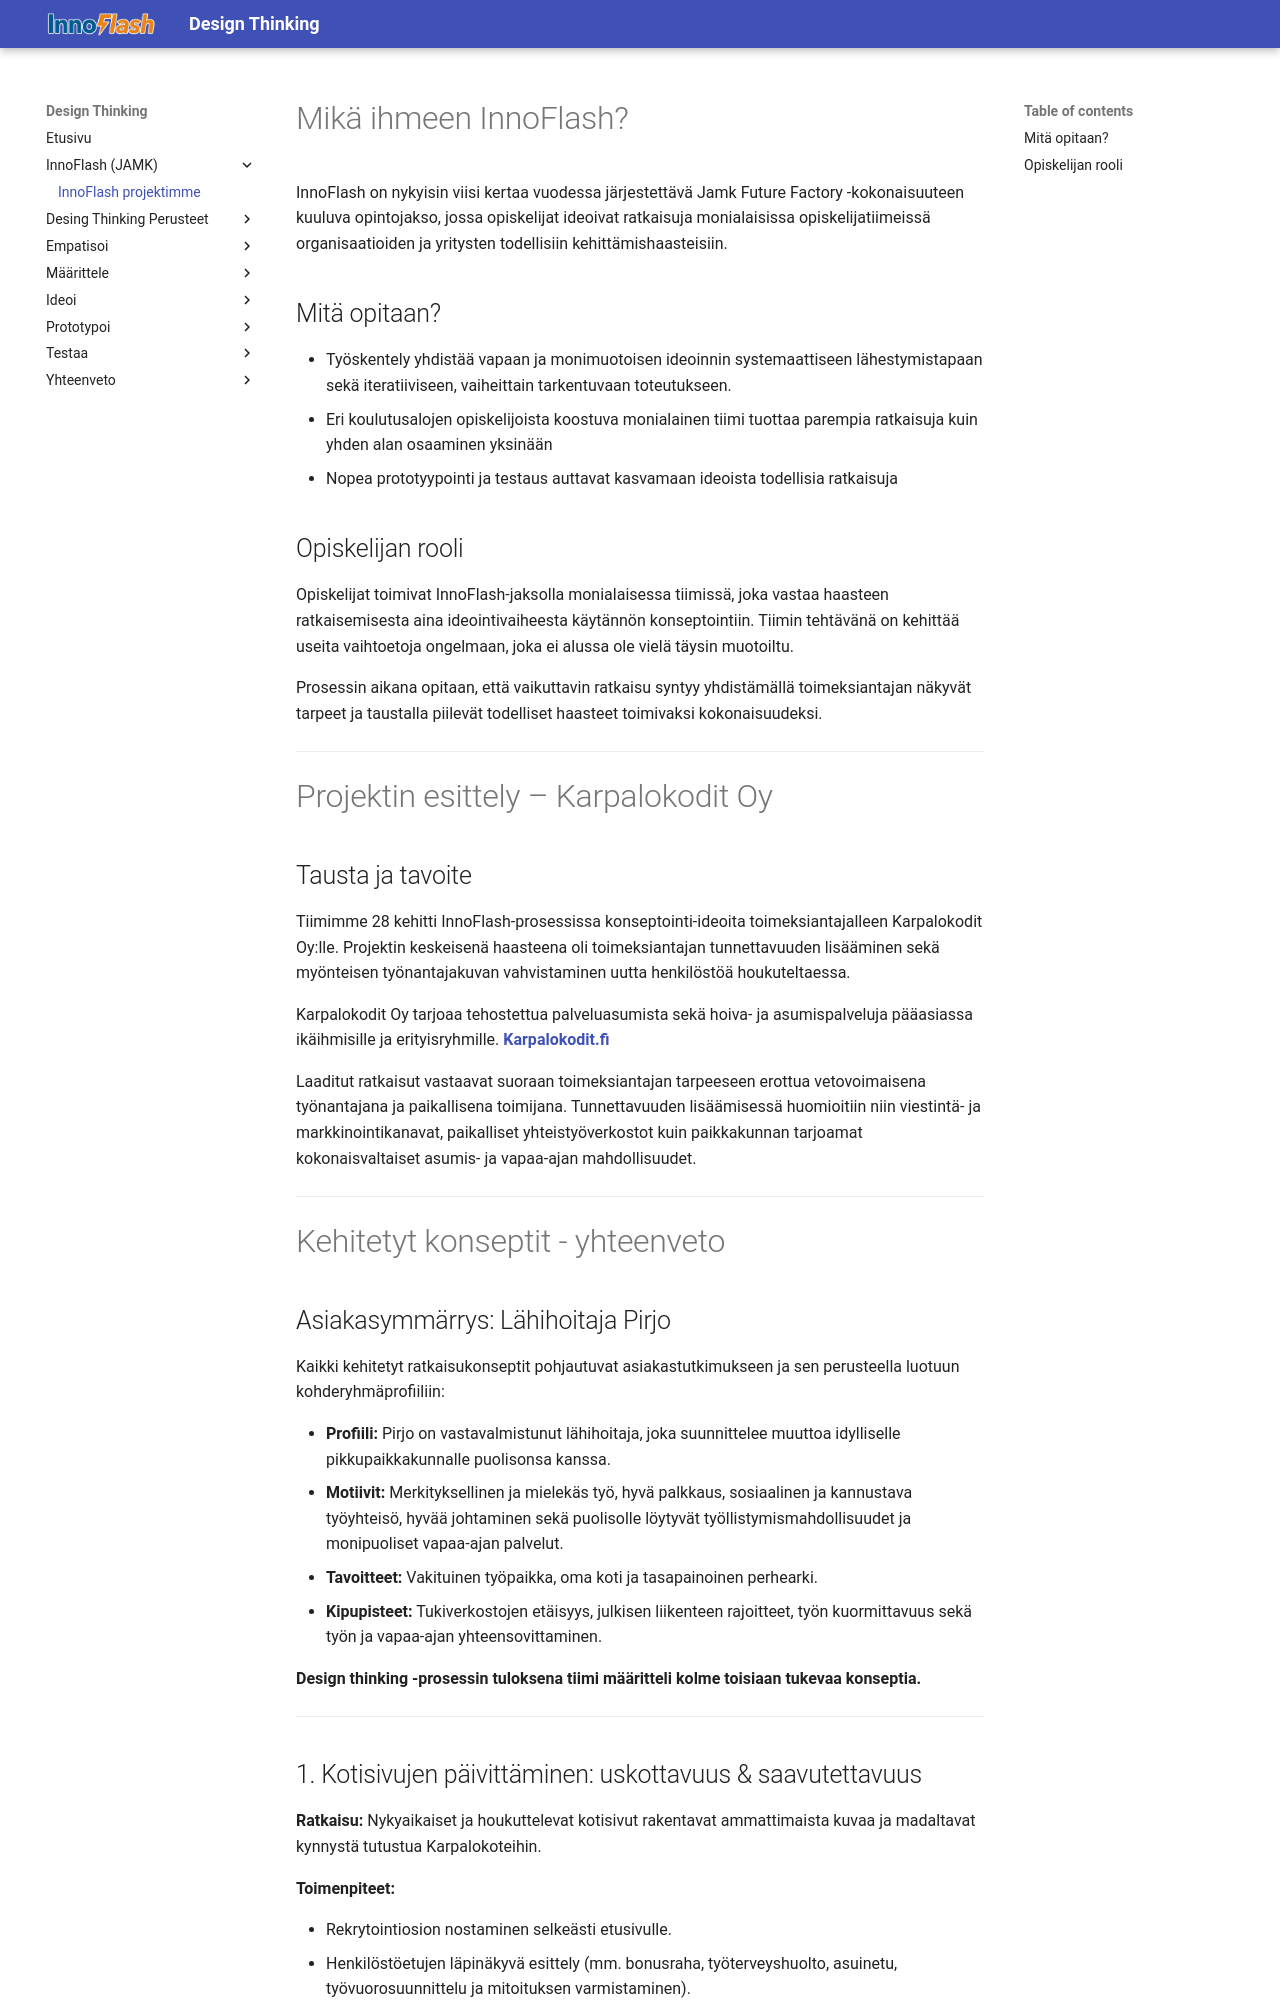

repository: MipoRepo/design-thinking · page: 07_InnoFlash/karpalokodit/index.html · generator: mkdocs

# Mikä ihmeen InnoFlash?

InnoFlash on nykyisin viisi kertaa vuodessa järjestettävä Jamk Future Factory -kokonaisuuteen kuuluva opintojakso, jossa opiskelijat ideoivat ratkaisuja monialaisissa opiskelijatiimeissä organisaatioiden ja yritysten todellisiin kehittämishaasteisiin.

## Mitä opitaan?

- Työskentely yhdistää vapaan ja monimuotoisen ideoinnin systemaattiseen lähestymistapaan sekä iteratiiviseen, vaiheittain tarkentuvaan toteutukseen.
- Eri koulutusalojen opiskelijoista koostuva monialainen tiimi tuottaa parempia ratkaisuja kuin yhden alan osaaminen yksinään
- Nopea prototyypointi ja testaus auttavat kasvamaan ideoista todellisia ratkaisuja

## Opiskelijan rooli

Opiskelijat toimivat InnoFlash-jaksolla monialaisessa tiimissä, joka vastaa haasteen ratkaisemisesta aina ideointivaiheesta käytännön konseptointiin. Tiimin tehtävänä on kehittää useita vaihtoetoja ongelmaan, joka ei alussa ole vielä täysin muotoiltu. 

Prosessin aikana opitaan, että vaikuttavin ratkaisu syntyy yhdistämällä toimeksiantajan näkyvät tarpeet ja taustalla piilevät todelliset haasteet toimivaksi kokonaisuudeksi.

---

# Projektin esittely – Karpalokodit Oy

## Tausta ja tavoite

Tiimimme 28 kehitti InnoFlash-prosessissa konseptointi-ideoita toimeksiantajalleen Karpalokodit Oy:lle. Projektin keskeisenä haasteena oli toimeksiantajan tunnettavuuden lisääminen sekä myönteisen työnantajakuvan vahvistaminen uutta henkilöstöä houkuteltaessa.

Karpalokodit Oy tarjoaa tehostettua palveluasumista sekä hoiva- ja asumispalveluja pääasiassa ikäihmisille ja erityisryhmille.
**[Karpalokodit.fi](https://www.karpalokodit.fi/)**

Laaditut ratkaisut vastaavat suoraan toimeksiantajan tarpeeseen erottua vetovoimaisena työnantajana ja paikallisena toimijana. Tunnettavuuden lisäämisessä huomioitiin niin viestintä- ja markkinointikanavat, paikalliset yhteistyöverkostot kuin paikkakunnan tarjoamat kokonaisvaltaiset asumis- ja vapaa-ajan mahdollisuudet.

---

# Kehitetyt konseptit - yhteenveto

## Asiakasymmärrys: Lähihoitaja Pirjo

Kaikki kehitetyt ratkaisukonseptit pohjautuvat asiakastutkimukseen ja sen perusteella luotuun kohderyhmäprofiiliin:

* **Profiili:** Pirjo on vastavalmistunut lähihoitaja, joka suunnittelee muuttoa idylliselle pikkupaikkakunnalle puolisonsa kanssa.
* **Motiivit:** Merkityksellinen ja mielekäs työ, hyvä palkkaus, sosiaalinen ja kannustava työyhteisö, hyvää johtaminen sekä puolisolle löytyvät työllistymismahdollisuudet ja monipuoliset vapaa-ajan palvelut.
* **Tavoitteet:** Vakituinen työpaikka, oma koti ja tasapainoinen perhearki.
* **Kipupisteet:** Tukiverkostojen etäisyys, julkisen liikenteen rajoitteet, työn kuormittavuus sekä työn ja vapaa-ajan yhteensovittaminen.

**Design thinking -prosessin tuloksena tiimi määritteli kolme toisiaan tukevaa konseptia.**

---
